Labelled photos from "videogames-cnn-dataset", an image-classification folder in Pablo-H-H/Inteligencia_Artificial_Clasificador_Videojuegos. The possible labels are: Apex Legends, CSGO, Clash Royale, Dead by Daylight, Dota 2, Escape from Tarkov, FIFA 21, Fortnite, Free Fire, GTA V, League of Legends, Minecraft, Overwatch, PUBG Battlegrounds, Rainbow Six, Rocket League, Rust, Sea of Thieves, Valorant, Warzone, World of Warcraft.

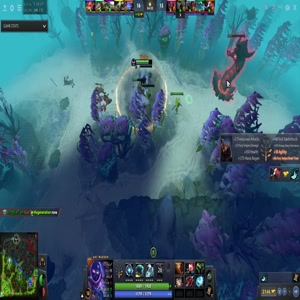
Label: Dota 2

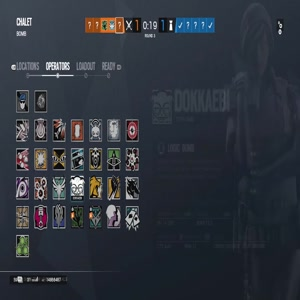
Label: Rainbow Six

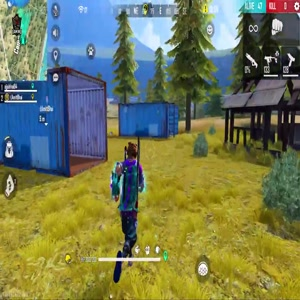
Label: Free Fire

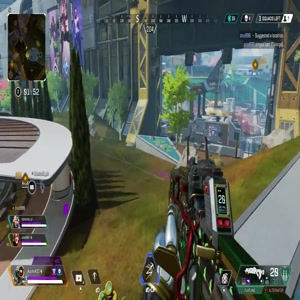
Label: Apex Legends

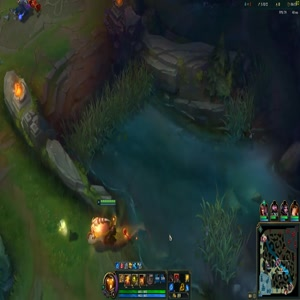
Label: League of Legends

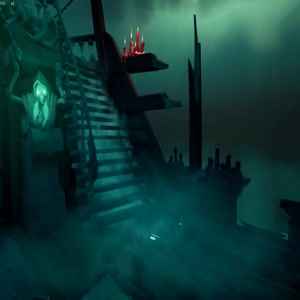
Label: Sea of Thieves
